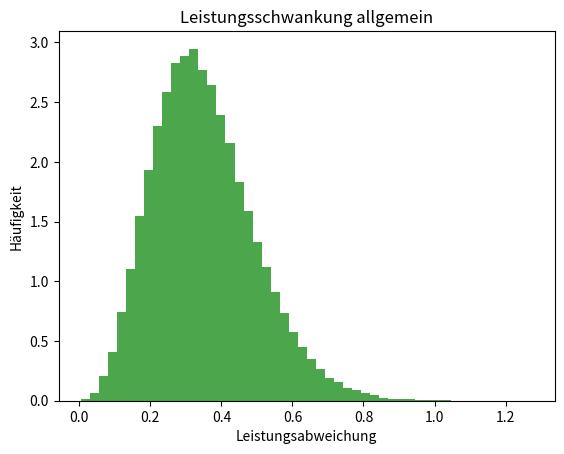

Write the Python code that produced this figure.
import random
import matplotlib.pyplot as plt


def generate_gaussian_numbers(mean, std_dev, num_numbers):
    numbers = [random.gauss(mean, std_dev)**2 for _ in range(num_numbers)]
    return numbers


# Beispielaufruf
mean = 0.58       # Passen Sie den gewuenschten Mittelwert an
std_dev = 0.12   # Passen Sie die gewuenschte Standardabweichung an
num_numbers = 100000

numbers = generate_gaussian_numbers(mean, std_dev, num_numbers)

plt.hist(numbers, bins=50, density=True, alpha=0.7, color='g')
plt.xlabel('Leistungsabweichung')
plt.ylabel('Häufigkeit')
plt.title('Leistungsschwankung allgemein')
plt.show()
